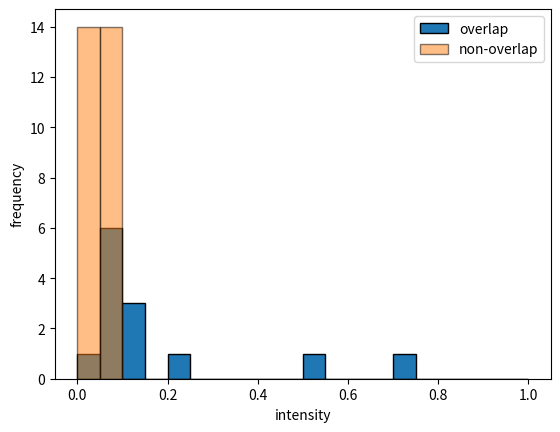

This figure's Python source:
# sfdsd
import matplotlib.pyplot as plt

data = [0.7090545982237237, 0.5474402275210452, 0.11722732522799927, 0.06373524478415495, 0.09560286717623241, 0.04893956295926183, 0.13885178327976613, 0.06373524478415495, 0.09218847906279554, 0.20827767491964919, 0.06145898604186369, 0.10129351403196053, 0.051215821701553074]
non_overlap = [0.04324891610353371, 0.05918272729957245, 0.05007769233040745, 0.04893956295926183, 0.07511653849561117, 0.03983452799009684, 0.052353951072698704, 0.047801433588116206, 0.05349208044384433, 0.051215821701553074, 0.05007769233040745, 0.06601150352644619, 0.05804459792842682, 0.042110786732388085, 0.047801433588116206, 0.04893956295926183, 0.04097265736124246, 0.05576833918613557, 0.04552517484582496, 0.06942589163988307, 0.042110786732388085, 0.05349208044384433, 0.06714963289759181, 0.04438704547467933, 0.04438704547467933, 0.04552517484582496, 0.05576833918613557, 0.04097265736124246]
bin_range = [0,1]
number_of_bins = 20

plt.hist(data, bins = number_of_bins, range = bin_range, edgecolor = 'black', label = "overlap")
plt.hist(non_overlap, bins = number_of_bins,range = bin_range,  edgecolor = 'black', alpha = 0.5, label = "non-overlap")

plt.xlabel("intensity")
plt.ylabel("frequency")
plt.legend()

plt.savefig('hist.png')